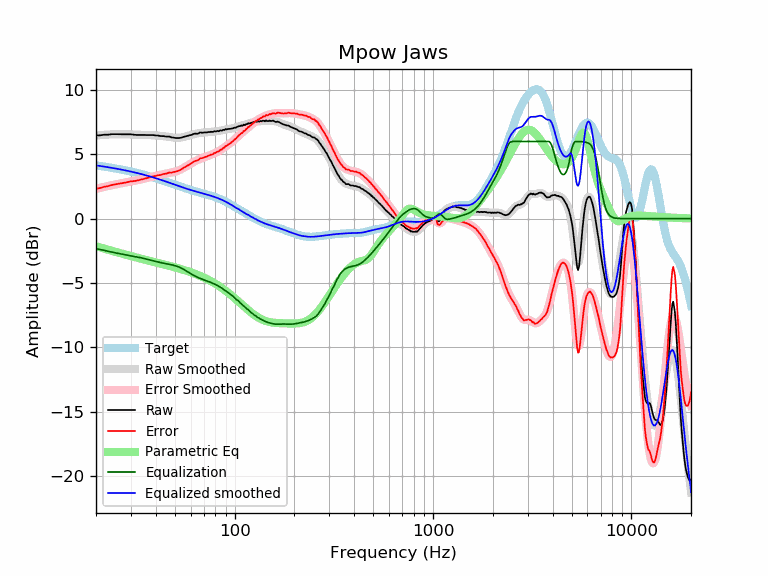

Source data for this figure (header and first rows):
frequency, raw, error, smoothed, error_smoothed, equalization, parametric_eq, equalized_raw, equalized_smoothed, target
20, 6.47, 2.33, 6.46, 2.32, -2.32, -2.14, 4.15, 4.14, 4.14
21, 6.48, 2.38, 6.49, 2.40, -2.40, -2.24, 4.08, 4.09, 4.09
22, 6.53, 2.48, 6.52, 2.47, -2.47, -2.33, 4.06, 4.05, 4.05
23, 6.53, 2.53, 6.54, 2.54, -2.54, -2.41, 3.99, 4.00, 4.00
24, 6.57, 2.62, 6.55, 2.60, -2.60, -2.50, 3.97, 3.95, 3.95
25, 6.57, 2.66, 6.56, 2.66, -2.66, -2.57, 3.91, 3.90, 3.90
26, 6.57, 2.71, 6.56, 2.71, -2.71, -2.65, 3.86, 3.85, 3.85
27, 6.56, 2.75, 6.56, 2.76, -2.76, -2.72, 3.80, 3.81, 3.81
28, 6.56, 2.80, 6.56, 2.80, -2.80, -2.78, 3.75, 3.76, 3.76
29, 6.56, 2.85, 6.55, 2.84, -2.84, -2.85, 3.71, 3.71, 3.71
30, 6.56, 2.90, 6.54, 2.88, -2.88, -2.91, 3.67, 3.66, 3.66
31, 6.53, 2.92, 6.53, 2.92, -2.92, -2.97, 3.60, 3.61, 3.61
32, 6.51, 2.95, 6.52, 2.97, -2.97, -3.02, 3.54, 3.56, 3.56
33, 6.51, 3.00, 6.52, 3.01, -3.01, -3.07, 3.50, 3.51, 3.51
34, 6.51, 3.05, 6.51, 3.05, -3.05, -3.13, 3.45, 3.46, 3.46
35, 6.51, 3.10, 6.50, 3.10, -3.10, -3.18, 3.41, 3.41, 3.41
36, 6.50, 3.14, 6.50, 3.15, -3.15, -3.22, 3.35, 3.35, 3.35
37, 6.50, 3.19, 6.49, 3.19, -3.19, -3.27, 3.30, 3.30, 3.30
38, 6.50, 3.25, 6.49, 3.24, -3.24, -3.31, 3.26, 3.25, 3.25
39, 6.50, 3.30, 6.48, 3.28, -3.28, -3.36, 3.21, 3.20, 3.20
40, 6.47, 3.32, 6.47, 3.32, -3.32, -3.40, 3.14, 3.14, 3.15
41, 6.47, 3.37, 6.46, 3.36, -3.36, -3.44, 3.10, 3.09, 3.09
42, 6.43, 3.39, 6.44, 3.40, -3.40, -3.48, 3.02, 3.04, 3.04
43, 6.42, 3.43, 6.42, 3.44, -3.44, -3.52, 2.98, 2.99, 2.99
44, 6.42, 3.48, 6.41, 3.47, -3.47, -3.56, 2.95, 2.94, 2.94
45, 6.38, 3.49, 6.39, 3.50, -3.50, -3.60, 2.88, 2.89, 2.89
46, 6.38, 3.54, 6.36, 3.53, -3.53, -3.64, 2.85, 2.83, 2.83
47, 6.38, 3.59, 6.34, 3.56, -3.56, -3.67, 2.82, 2.78, 2.78
48, 6.32, 3.58, 6.32, 3.59, -3.59, -3.71, 2.73, 2.74, 2.73
49, 6.31, 3.62, 6.30, 3.62, -3.62, -3.75, 2.69, 2.69, 2.69
50, 6.28, 3.64, 6.29, 3.65, -3.65, -3.79, 2.63, 2.64, 2.64
51, 6.27, 3.67, 6.28, 3.69, -3.69, -3.82, 2.58, 2.59, 2.59
52, 6.27, 3.72, 6.28, 3.74, -3.74, -3.86, 2.53, 2.55, 2.55
53, 6.28, 3.77, 6.29, 3.79, -3.79, -3.90, 2.48, 2.50, 2.50
54, 6.31, 3.85, 6.31, 3.85, -3.85, -3.93, 2.45, 2.46, 2.46
55, 6.35, 3.93, 6.34, 3.92, -3.92, -3.97, 2.43, 2.42, 2.42
56, 6.38, 4.00, 6.37, 3.99, -3.99, -4.01, 2.39, 2.38, 2.38
57, 6.41, 4.07, 6.40, 4.06, -4.06, -4.05, 2.34, 2.34, 2.34
58, 6.44, 4.14, 6.44, 4.13, -4.13, -4.09, 2.30, 2.30, 2.30
59, 6.48, 4.21, 6.47, 4.21, -4.21, -4.12, 2.27, 2.26, 2.26
60, 6.50, 4.27, 6.50, 4.27, -4.27, -4.16, 2.22, 2.23, 2.23
61, 6.53, 4.33, 6.53, 4.34, -4.34, -4.20, 2.19, 2.20, 2.20
62, 6.59, 4.42, 6.56, 4.40, -4.40, -4.24, 2.19, 2.16, 2.16
63, 6.61, 4.47, 6.59, 4.46, -4.46, -4.28, 2.15, 2.13, 2.13
64, 6.61, 4.50, 6.61, 4.51, -4.51, -4.32, 2.10, 2.10, 2.10
65, 6.60, 4.52, 6.63, 4.56, -4.56, -4.37, 2.04, 2.07, 2.07
66, 6.64, 4.59, 6.65, 4.60, -4.60, -4.41, 2.03, 2.04, 2.04
67, 6.71, 4.69, 6.66, 4.65, -4.65, -4.45, 2.06, 2.02, 2.02
68, 6.69, 4.70, 6.68, 4.69, -4.69, -4.49, 2.00, 1.99, 1.99
69, 6.68, 4.71, 6.69, 4.72, -4.72, -4.54, 1.95, 1.96, 1.96
70, 6.70, 4.76, 6.70, 4.76, -4.76, -4.58, 1.94, 1.94, 1.94
71, 6.71, 4.80, 6.70, 4.79, -4.79, -4.63, 1.91, 1.91, 1.91
72, 6.70, 4.81, 6.71, 4.83, -4.83, -4.67, 1.87, 1.88, 1.88
73, 6.72, 4.86, 6.72, 4.86, -4.86, -4.72, 1.86, 1.86, 1.86
74, 6.74, 4.90, 6.73, 4.89, -4.89, -4.77, 1.84, 1.83, 1.83
75, 6.73, 4.92, 6.73, 4.93, -4.93, -4.81, 1.80, 1.81, 1.81
76, 6.76, 4.98, 6.74, 4.96, -4.96, -4.86, 1.79, 1.78, 1.78
77, 6.74, 4.98, 6.75, 5.00, -5.00, -4.91, 1.73, 1.75, 1.75
78, 6.76, 5.03, 6.76, 5.04, -5.04, -4.96, 1.72, 1.72, 1.72
79, 6.81, 5.11, 6.77, 5.08, -5.08, -5.01, 1.73, 1.69, 1.69
... 553 more rows
